Image classification data set "dataset" (manjuprashant/VisionSpec_QC_AI_Powered_PCBDefectDetection on GitHub). Class labels (2): defect, good.

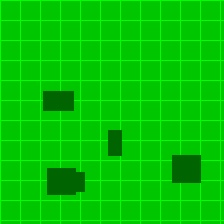
Label: good

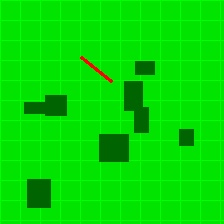
Label: defect

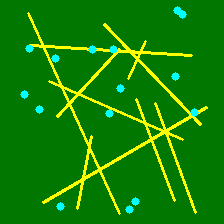
Label: good

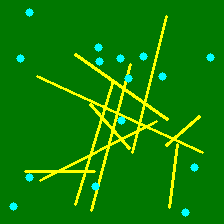
Label: defect

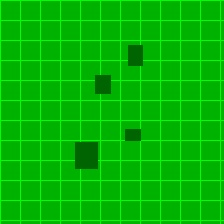
Label: good

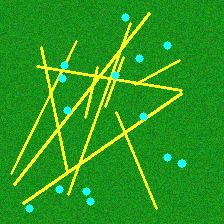
Label: defect
